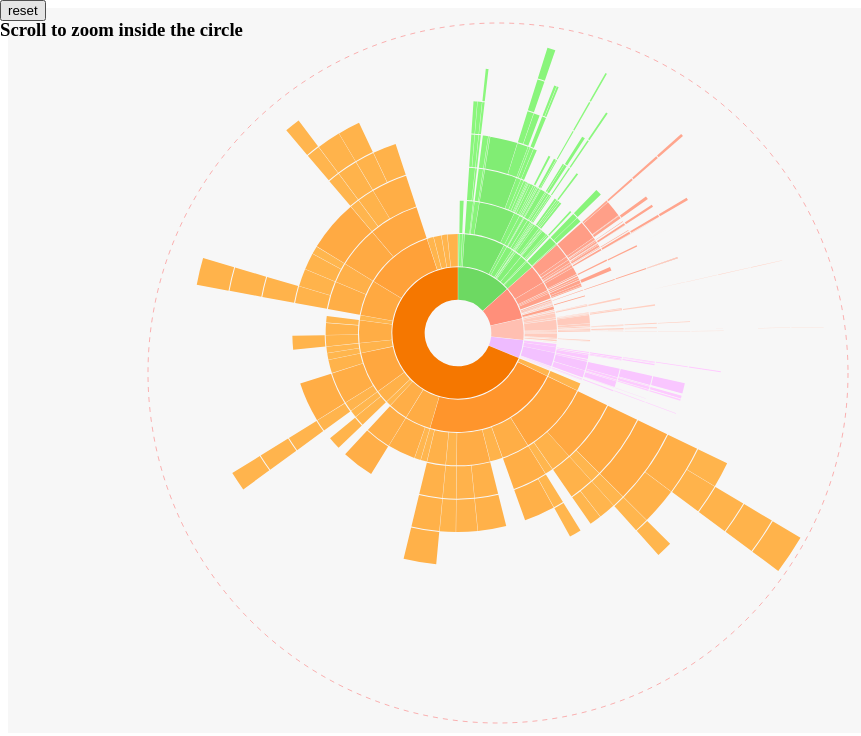
D3 v3 page, settled after 480 driven frames (8 s of simulated time); the page loaded 1 data file(s).





var margin = {top: 425, right: 500, bottom: 300, left: 450},
    radius = Math.min(margin.top, margin.right, margin.bottom, margin.left) - 200;

var hue = d3.scale.category10();

var luminance = d3.scale.sqrt()
    .domain([0, 50000])
    .clamp(true)
    .range([90, 20]);


var zoom = d3.behavior.zoom()
    .translate([0, 0])
    .scale(1)
    .scaleExtent([1, 8])
    .on("zoom", zoompage);

 //   var zoom = d3.behavior.zoom().scaleExtent([1, 8]).on("zoom", zoomed);

d3.select('#raza').append("button")
        .attr("id", "reset")
        .text("reset")
        .attr("class", "floatTL")


var svg = d3.select("#raza").append("svg")
    .attr("id", "razachart")
    .attr("width", margin.left + margin.right + 300)
    .attr("height", margin.top + margin.bottom )

    // svg.append("rect")
    .attr("style", 'stroke-width: 0px; background-color: #F7F7F7;')
    // .attr("height", "100%")
    // .attr("fill", "pink");

    .append("g")
    .attr("transform", "translate(" + margin.left + "," + margin.top + ")")
     .style("pointer-events", "all")
   //  .style("border", "1px solid black")
   // .style("overflow", "scroll")

   // .call(d3.behavior.zoom().scaleExtent([1/2, 3]).on("zoom", zoom))



svg.append("circle")
    .attr("class", "overlay")
   .attr("cx", 40)
    .attr("cy", 40)
    .attr("r", radius *3.5)
                .style("stroke", 'red')
                 .style("stroke-dasharray", '5,5')
                 .style("stroke-width", '0.3')
    //.style("border", "1px solid black")

svg
    .call(zoom)
    .call(zoom.event);


var partition = d3.layout.partition()
    .sort(function(a, b) { return d3.ascending(a.name, b.name); })
    .size([2 * Math.PI, radius]);


var arc = d3.svg.arc()
    .startAngle(function(d) { return d.x; })
    .endAngle(function(d) { return d.x + d.dx ; })
    .padAngle(.01)
    .padRadius(radius / 3)
    .innerRadius(function(d) { return radius / 3 * d.depth; })
    .outerRadius(function(d) { return radius / 3 * (d.depth + 1) - 1; });

var div = d3.select("body").append("div") 
    .attr("class", "tooltip")       
    .style("opacity", 0);

/*var div2 = d3.select("body").append("div") 
    .attr("class", "reddit-embed")       
    .attr("data-embed-media", "www.redditmedia.com")
    .attr("data-embed-parent", "false")
    .attr("data-embed-uuid", "www.redditmedia.com")

*/

function print_filter(filter) {
    var f=eval(filter);
    if (typeof(f.length) != "undefined") {}else{}
    if (typeof(f.top) != "undefined") {f=f.top(Infinity);}else{}
    if (typeof(f.dimension) != "undefined") {f=f.dimension(function(d) { return "";}).top(Infinity);}else{}
    console.log(filter+"("+f.length+") = "+JSON.stringify(f).replace("[","[\n\t").replace(/}\,/g,"},\n\t").replace("]","\n]"));
  }

d3.json('reddit.json', function(error, root) {
  if (error) throw error;
    d3.selectAll('button').on('click', zoompage);
  //console.log(root);

  // Compute the initial layout on the entire tree to sum sizes.
  // Also compute the full name and fill color for each node,
  // and stash the children so they can be restored as we descend.
  partition
      .value(function(d) { 
        
        return d.size; })
      .nodes(root)
      .forEach(function(d) {

        d._children = d.children;
        d.sum = d.value;
        d.key = key(d);
        d.fill = fill(d);

      });

  // Now redefine the value function to use the previously-computed sum.
  partition
      .children(function(d, depth) { return depth < 11 ? d._children : null; })
      //.value(function(d) { return d.sum; });

  var center = svg.append("circle")
      .attr("id", "center")
      .attr("r", radius / 3)
      .on("click", zoomOut);

  center.append("title")
      .text("Scroll to zoom in and out");

      console.log(partition.nodes(root));

  var path = svg.selectAll("path")
      .data(partition.nodes(root).slice(1)) //slice(1) omits root
    .enter().append("path")
      .attr("d", arc)
      .style("fill", function(d) { return d.fill; })
      .each(function(d) { this._current = updateArc(d); })
      .on("click", goToLink)
      .on("mouseover", function(d) {    
            div.transition()    
                .duration(100)    
                .style("opacity", .9);    
            div .html("Upvotes " +'</br>' +d.size)  
                .style("left", (d3.event.pageX) + "px")   
                .style("top", (d3.event.pageY - 28) + "px");  
            })          
        .on("mouseout", function(d) {   
            div.transition()    
                .duration(500)    
                .style("opacity", 0); 
        })
        ;

  function zoomIn(p) {
    if (p.depth > 1) p = p.parent;
    if (!p.children) return;
    zoom(p, p);
  }

  function zoomOut(p) {
    if (!p.parent) return;
    zoom(p.parent, p);
  }

  function goToLink(p) {
    console.log(p.link);
    window.open(p.link,'_blank');
  }





  // Zoom to the specified new root.
  function zoom1(root, p) {
    if (document.documentElement.__transition__) return;

    // Rescale outside angles to match the new layout.
    var enterArc,
        exitArc,
        outsideAngle = d3.scale.linear().domain([0, 2 * Math.PI]);

    function insideArc(d) {
      return p.key > d.key
          ? {depth: d.depth - 1, x: 0, dx: 0} : p.key < d.key
          ? {depth: d.depth - 1, x: 2 * Math.PI, dx: 0}
          : {depth: 0, x: 0, dx: 2 * Math.PI};
    }

    function outsideArc(d) {
      return {depth: d.depth + 1, x: outsideAngle(d.x), dx: outsideAngle(d.x + d.dx) - outsideAngle(d.x)};
    }

    center.datum(root);

    // When zooming in, arcs enter from the outside and exit to the inside.
    // Entering outside arcs start from the old layout.
    if (root === p) enterArc = outsideArc, exitArc = insideArc, outsideAngle.range([p.x, p.x + p.dx]);

    path = path.data(partition.nodes(root).slice(1), function(d) { return d.key; });


    // When zooming out, arcs enter from the inside and exit to the outside.
    // Exiting outside arcs transition to the new layout.
    if (root !== p) enterArc = insideArc, exitArc = outsideArc, outsideAngle.range([p.x, p.x + p.dx]);

    d3.transition().duration(d3.event.altKey ? 7500 : 750).each(function() {
      path.exit().transition()
          .style("fill-opacity", function(d) { return d.depth === 1 + (root === p) ? 1 : 0; })
          .attrTween("d", function(d) { return arcTween.call(this, exitArc(d)); })
          .remove();

      path.enter().append("path")
          .style("fill-opacity", function(d) { return d.depth === 2 - (root === p) ? 1 : 0; })
          .style("fill", function(d) { return d.fill; })
          .on("click", zoomIn)
          .each(function(d) { this._current = enterArc(d); })
.on("mouseover", function(d) {    
            div.transition()    
                .duration(100)    
                .style("opacity", .9);    
            div .html(d.value + "<br/>")  
                .style("left", (d3.event.pageX) + "px")   
                .style("top", (d3.event.pageY - 28) + "px");  
            })          
        .on("mouseout", function(d) {   
            div.transition()    
                .duration(500)    
                .style("opacity", 0); 
        });

      path.transition()
          .style("fill-opacity", 1)
          .attrTween("d", function(d) { return arcTween.call(this, updateArc(d)); })
           

    });
  }
});

window.onscroll = function() {scrollFunction()};


function key(d) {
  var k = [], p = d;
  while (p.depth) k.push(p.name), p = p.parent;
  return k.reverse().join(".");
}

function fill(d) {
  var p = d;
  while (p.depth > 1) p = p.parent;
  var c = d3.lab(hue(p.size));
  console.log(d.sum);
  c.l = luminance(d.sum);
  return c;
}

function arcTween(b) {
  var i = d3.interpolate(this._current, b);
  this._current = i(0);
  return function(t) {
    return arc(i(t));
  };
}

function updateArc(d) {
  return {depth: d.depth, x: d.x, dx: d.dx};
}

function zoompage() {
      if (this.id == 'reset') {
      return reset();
    }
  //svg.attr("transform", d3.event.transform);
   // svg.attr("transform", "translate(" + margin.left + "," + margin.top + ")scale(" + d3.event.scale + ")");
     svg.attr("transform", "translate(" + (margin.left + d3.event.translate[0])+ "," + (margin.top+d3.event.translate[1]-100)+ ")scale(" + d3.event.scale + ")");
}

// function zoomClick() {
//     var clicked = d3.event.target,
//         direction = 1,
//         factor = 0.2,
//         target_zoom = 1,
//         center = [(margin.left + margin.right)/2, (margin.top + margin.bottom)/2],
//         extent = zoom.scaleExtent(),
//         translate = zoom.translate(),
//         translate0 = [],
//         l = [],
//         view = {x: translate[0], y: translate[1], k: zoom.scale()};


//     d3.event.preventDefault();
//     direction = (this.id === 'zoom_in') ? 1 : -1;
//     target_zoom = zoom.scale() * (1 + factor * direction);

//     if (target_zoom < extent[0] || target_zoom > extent[1]) { return false; }

//     translate0 = [(center[0] - view.x) / view.k, (center[1] - view.y) / view.k];
//     view.k = target_zoom;
//     l = [translate0[0] * view.k + view.x, translate0[1] * view.k + view.y];

//     view.x += center[0] - l[0];
//     view.y += center[1] - l[1];

//     interpolateZoom([view.x, view.y], view.k);
// }

// function interpolateZoom (translate, scale) {
//     var self = this;
//     return d3.transition().duration(350).tween("zoom", function () {
//         var iTranslate = d3.interpolate(zoom.translate(), translate),
//             iScale = d3.interpolate(zoom.scale(), scale);
//         return function (t) {
//             zoom
//                 .scale(iScale(t))
//                 .translate(iTranslate(t));
//             zoomed();
//         };
//     });
// }

function zoomed() {


  var zoomvalue1=margin.left + zoom.translate()[0];
  var zoomvalue2=margin.top+zoom.translate()[1];
    svg.attr("transform",
        "translate(" +zoomvalue1+","+zoomvalue2+")scale(" + zoom.scale() + ")"
    );
}

function reset() {

    svg.attr("transform",
        "translate(" +450+","+300+")scale(" + 1 + ")"
    );
}

function scrollFunction() {
    if (document.body.scrollTop > 10 || document.documentElement.scrollTop > 10) {
        document.getElementById("myBtn").style.display = "block";
    } else {
        document.getElementById("myBtn").style.display = "none";
    }
}

function topFunction() {

  reset();
    document.body.scrollTop = 0;
    document.documentElement.scrollTop = 0;
}



 d3.select(self.frameElement).style("height", margin.top + margin.bottom + "px");

    

### data: reddit.json
{
 "name": "undefined",
 "size": 0,
 "link": "https://www.reddit.com/r/worldnews/comme…",
 "children": [
  {
   "name": "t3_6uw0sl",
   "size": 79201,
   "link": "https://www.reddit.com/r/worldnews/comme…",
   "children": [
    "{... 4 keys}",
    "{... 4 keys}",
    "{... 4 keys}",
    "{... 4 keys}",
    "{... 4 keys}",
    "{... 4 keys}",
    "{... 4 keys}",
    "{... 4 keys}",
    "... 8 more items"
   ]
  },
  {
   "name": "t3_6utocu",
   "size": 36561,
   "link": "https://www.reddit.com/r/worldnews/comme…",
   "children": [
    "{... 4 keys}",
    "{... 4 keys}",
    "{... 4 keys}",
    "{... 4 keys}",
    "{... 4 keys}",
    "{... 4 keys}",
    "{... 4 keys}",
    "{... 4 keys}",
    "... 5 more items"
   ]
  },
  {
   "name": "t3_6uvirh",
   "size": 2510,
   "link": "https://www.reddit.com/r/worldnews/comme…",
   "children": [
    "{... 3 keys}",
    "{... 4 keys}",
    "{... 4 keys}",
    "{... 4 keys}",
    "{... 4 keys}",
    "{... 4 keys}",
    "{... 3 keys}",
    "{... 4 keys}",
    "... 20 more items"
   ]
  },
  {
   "name": "t3_6uvv5a",
   "size": 2098,
   "link": "https://www.reddit.com/r/worldnews/comme…",
   "children": [
    "{... 4 keys}",
    "{... 4 keys}",
    "{... 3 keys}",
    "{... 4 keys}",
    "{... 3 keys}",
    "{... 3 keys}",
    "{... 3 keys}",
    "{... 3 keys}",
    "... 8 more items"
   ]
  },
  {
   "name": "t3_6uvtn0",
   "size": 1669,
   "link": "https://www.reddit.com/r/worldnews/comme…",
   "children": [
    "{... 4 keys}",
    "{... 4 keys}",
    "{... 4 keys}",
    "{... 4 keys}",
    "{... 3 keys}",
    "{... 3 keys}",
    "{... 4 keys}",
    "{... 4 keys}",
    "... 23 more items"
   ]
  }
 ]
}